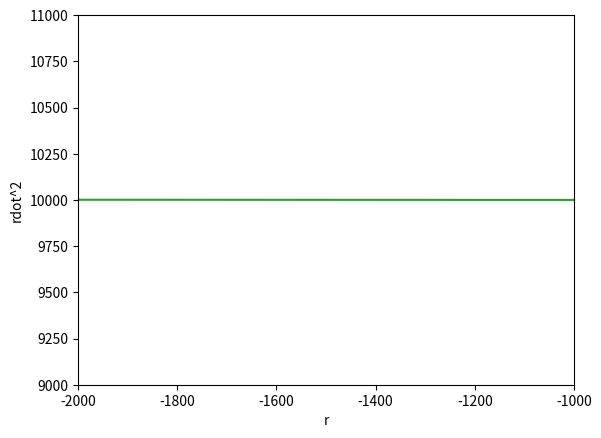

The script that saved this image:
import numpy as np
from matplotlib import pyplot as plt
from scipy.integrate import solve_ivp

#Constants

H0 = 1
c = 1 #km/s
OM = 0.3
OLambda = 0.7
M = 1e0

#k and J are set by Novikov initial conditions

PHi = -0.0011111111111111113
ri = -1000
Ri = 100

J = PHi * ri**2
k = (Ri**2 + (1 - 2 * M / ri) * J**2 / ri**2)**0.5
#J = -0.1
#k = 1

#Define 3 first order differential equations to solve simultaneously

def t_dot(r):
    r = abs(r)
    t_dot = k / (1 - 2 * M / r)
    return(t_dot)

def r_dot(r):
    r = abs(r)
    r_dot2 = k**2 - (1 - 2 * M / r) * J**2 / r**2
    print(r_dot2, r)
    #r_dot2 = abs(r_dot2)
    r_dot = r_dot2**0.5
    return(r_dot)

def phi_dot(r):
    phi_dot = J / r**2
    return(phi_dot)

#Now define a function that contains them all

def overall(sigma,y):
    print(sigma, y)
    t,r,phi = y
    y_dot = [t_dot(r), r_dot(r), phi_dot(r)]
    return(y_dot)


#Initial conditions

y0 = [0, ri, -0.01]

#Integration

sigma = np.arange(1000) * 0.1
sol = solve_ivp(overall, [0,np.max(sigma)], y0, method="RK45", min_step=0, max_step=100, t_eval=sigma)

#Plot xy

x = sol.y[1] * np.cos(sol.y[2])
y = sol.y[1] * np.sin(sol.y[2])

plt.plot(x,y)
plt.scatter(0,0, marker="x")
plt.xlabel("x")
plt.ylabel("y")
#plt.xlim([-1000,1000])
#plt.ylim([-100,100])
plt.show()

print(np.min(abs(sol.y[1])))

plt.scatter(x,y)
plt.scatter(0,0, marker="x")
plt.xlabel("x")
plt.ylabel("y")
plt.xlim([-20,20])
plt.ylim([-20,20])
plt.show()

plt.plot(x,y)
plt.scatter(0,0, marker="x")
plt.xlabel("x")
plt.ylabel("y")
plt.xlim([-50,50])
plt.ylim([-50,50])
plt.show()

print(J,k)
print(r_dot(ri))

#Plot rdot equation for varying r 

#M=1e0

rs = np.arange(start=-1999,stop=1000,step=2)
rdot2s = k**2 - (1 - 2 * M / abs(rs)) * J**2 / rs**2

plt.plot(rs, rdot2s)
plt.scatter(J/k,k)
plt.xlabel("r")
plt.ylabel("rdot^2")
plt.xlim(-2000,-1000)
plt.ylim([9000,11000])
plt.show()
